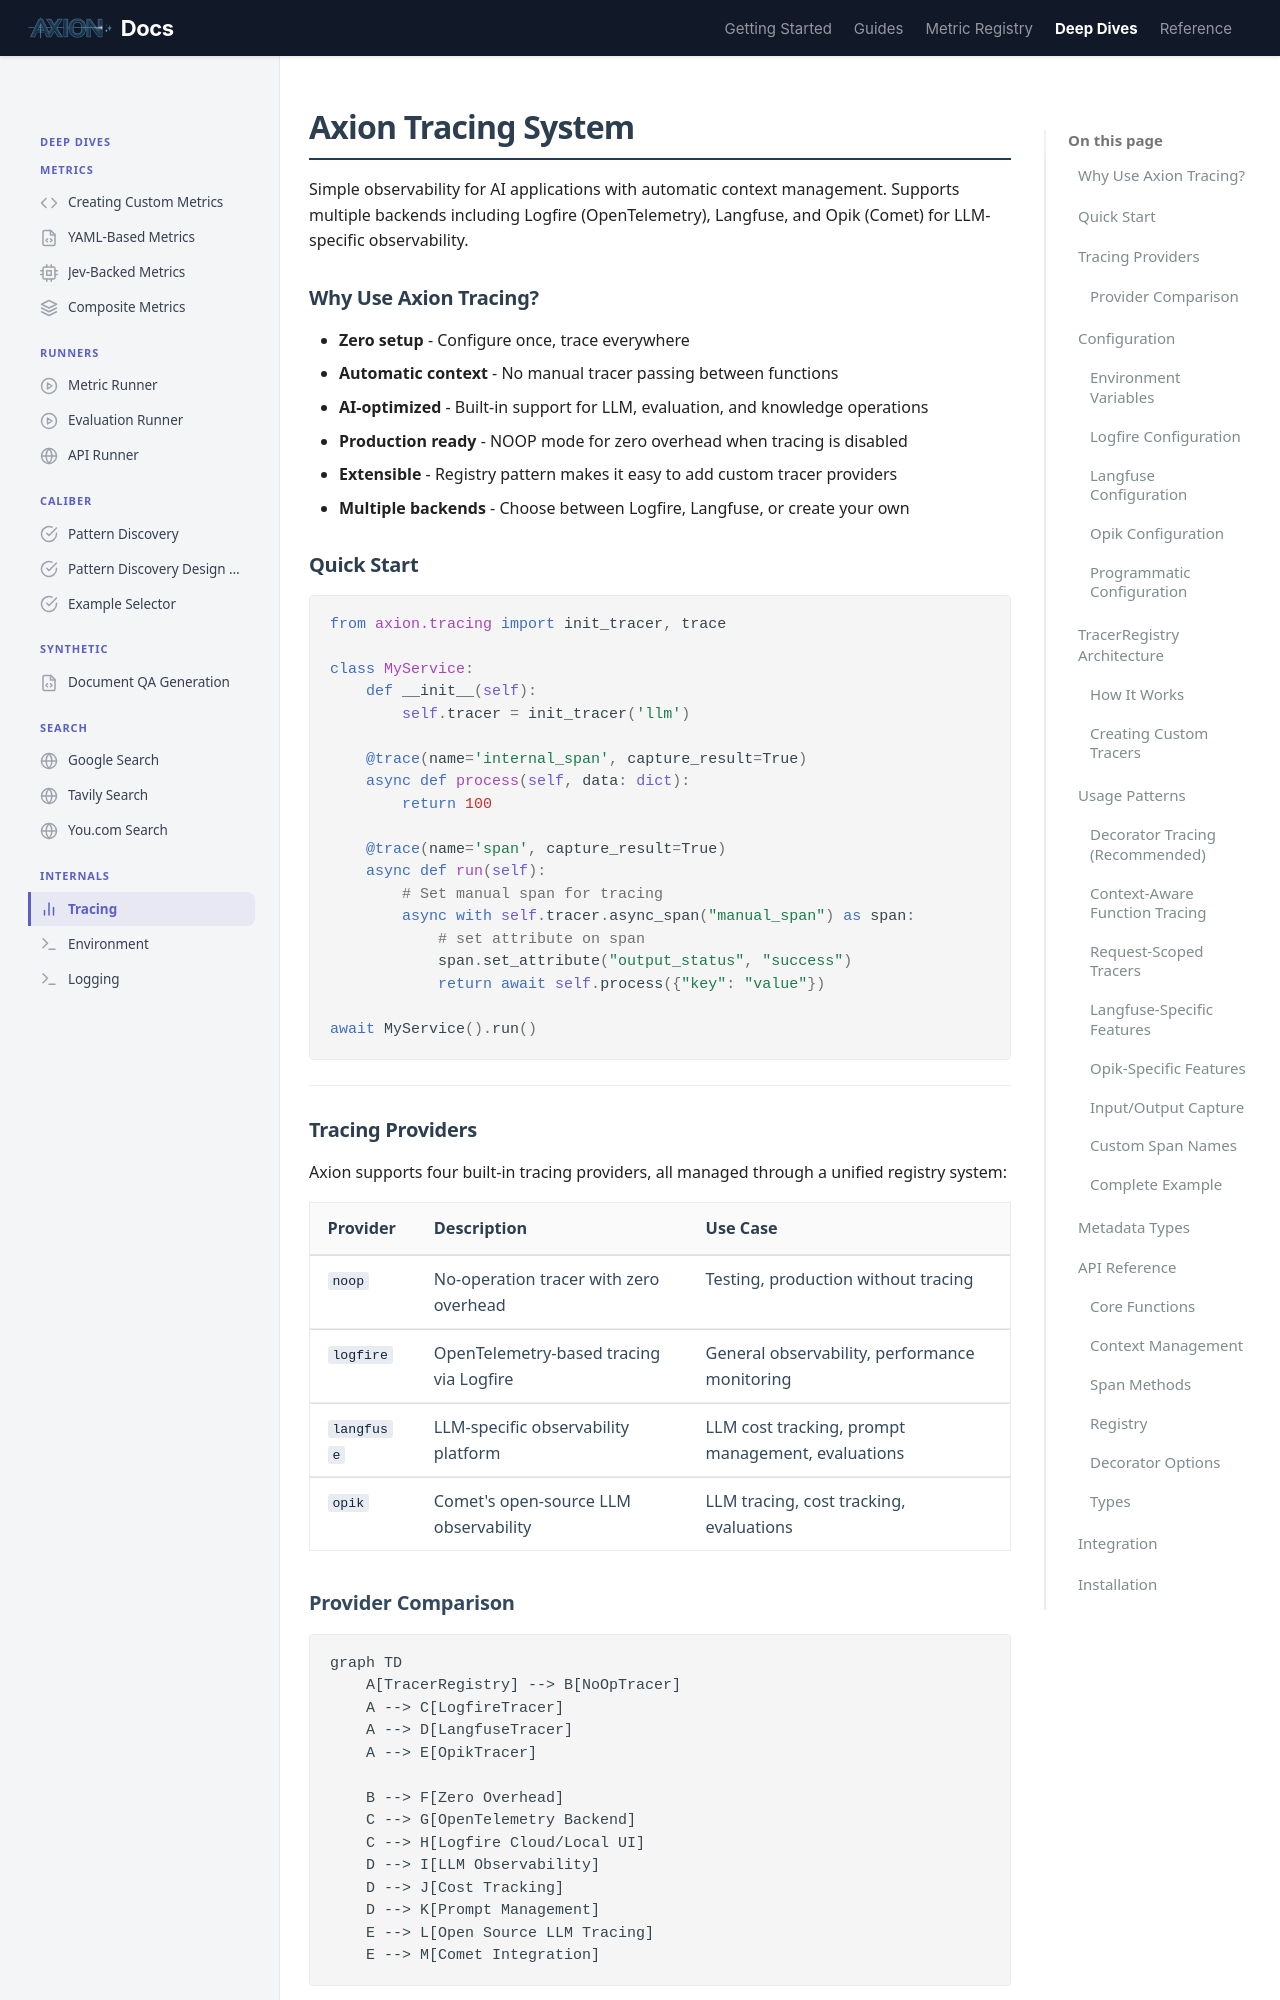

repository: ax-foundry/axion · page: deep-dives/internals/tracing/index.html · generator: mkdocs

---
icon: custom/analytics
---
# Axion Tracing System

Simple observability for AI applications with automatic context management. Supports multiple backends including Logfire (OpenTelemetry), Langfuse, and Opik (Comet) for LLM-specific observability.

## Why Use Axion Tracing?

- **Zero setup** - Configure once, trace everywhere
- **Automatic context** - No manual tracer passing between functions
- **AI-optimized** - Built-in support for LLM, evaluation, and knowledge operations
- **Production ready** - NOOP mode for zero overhead when tracing is disabled
- **Extensible** - Registry pattern makes it easy to add custom tracer providers
- **Multiple backends** - Choose between Logfire, Langfuse, or create your own

## Quick Start

```python
from axion.tracing import init_tracer, trace

class MyService:
    def __init__(self):
        self.tracer = init_tracer('llm')

    @trace(name='internal_span', capture_result=True)
    async def process(self, data: dict):
        return 100

    @trace(name='span', capture_result=True)
    async def run(self):
        # Set manual span for tracing
        async with self.tracer.async_span("manual_span") as span:
            # set attribute on span
            span.set_attribute("output_status", "success")
            return await self.process({"key": "value"})

await MyService().run()
```

---

## Tracing Providers

Axion supports four built-in tracing providers, all managed through a unified registry system:

| Provider | Description | Use Case |
|----------|-------------|----------|
| `noop` | No-operation tracer with zero overhead | Testing, production without tracing |
| `logfire` | OpenTelemetry-based tracing via Logfire | General observability, performance monitoring |
| `langfuse` | LLM-specific observability platform | LLM cost tracking, prompt management, evaluations |
| `opik` | Comet's open-source LLM observability | LLM tracing, cost tracking, evaluations |

### Provider Comparison

```mermaid
graph TD
    A[TracerRegistry] --> B[NoOpTracer]
    A --> C[LogfireTracer]
    A --> D[LangfuseTracer]
    A --> E[OpikTracer]

    B --> F[Zero Overhead]
    C --> G[OpenTelemetry Backend]
    C --> H[Logfire Cloud/Local UI]
    D --> I[LLM Observability]
    D --> J[Cost Tracking]
    D --> K[Prompt Management]
    E --> L[Open Source LLM Tracing]
    E --> M[Comet Integration]
```

---
